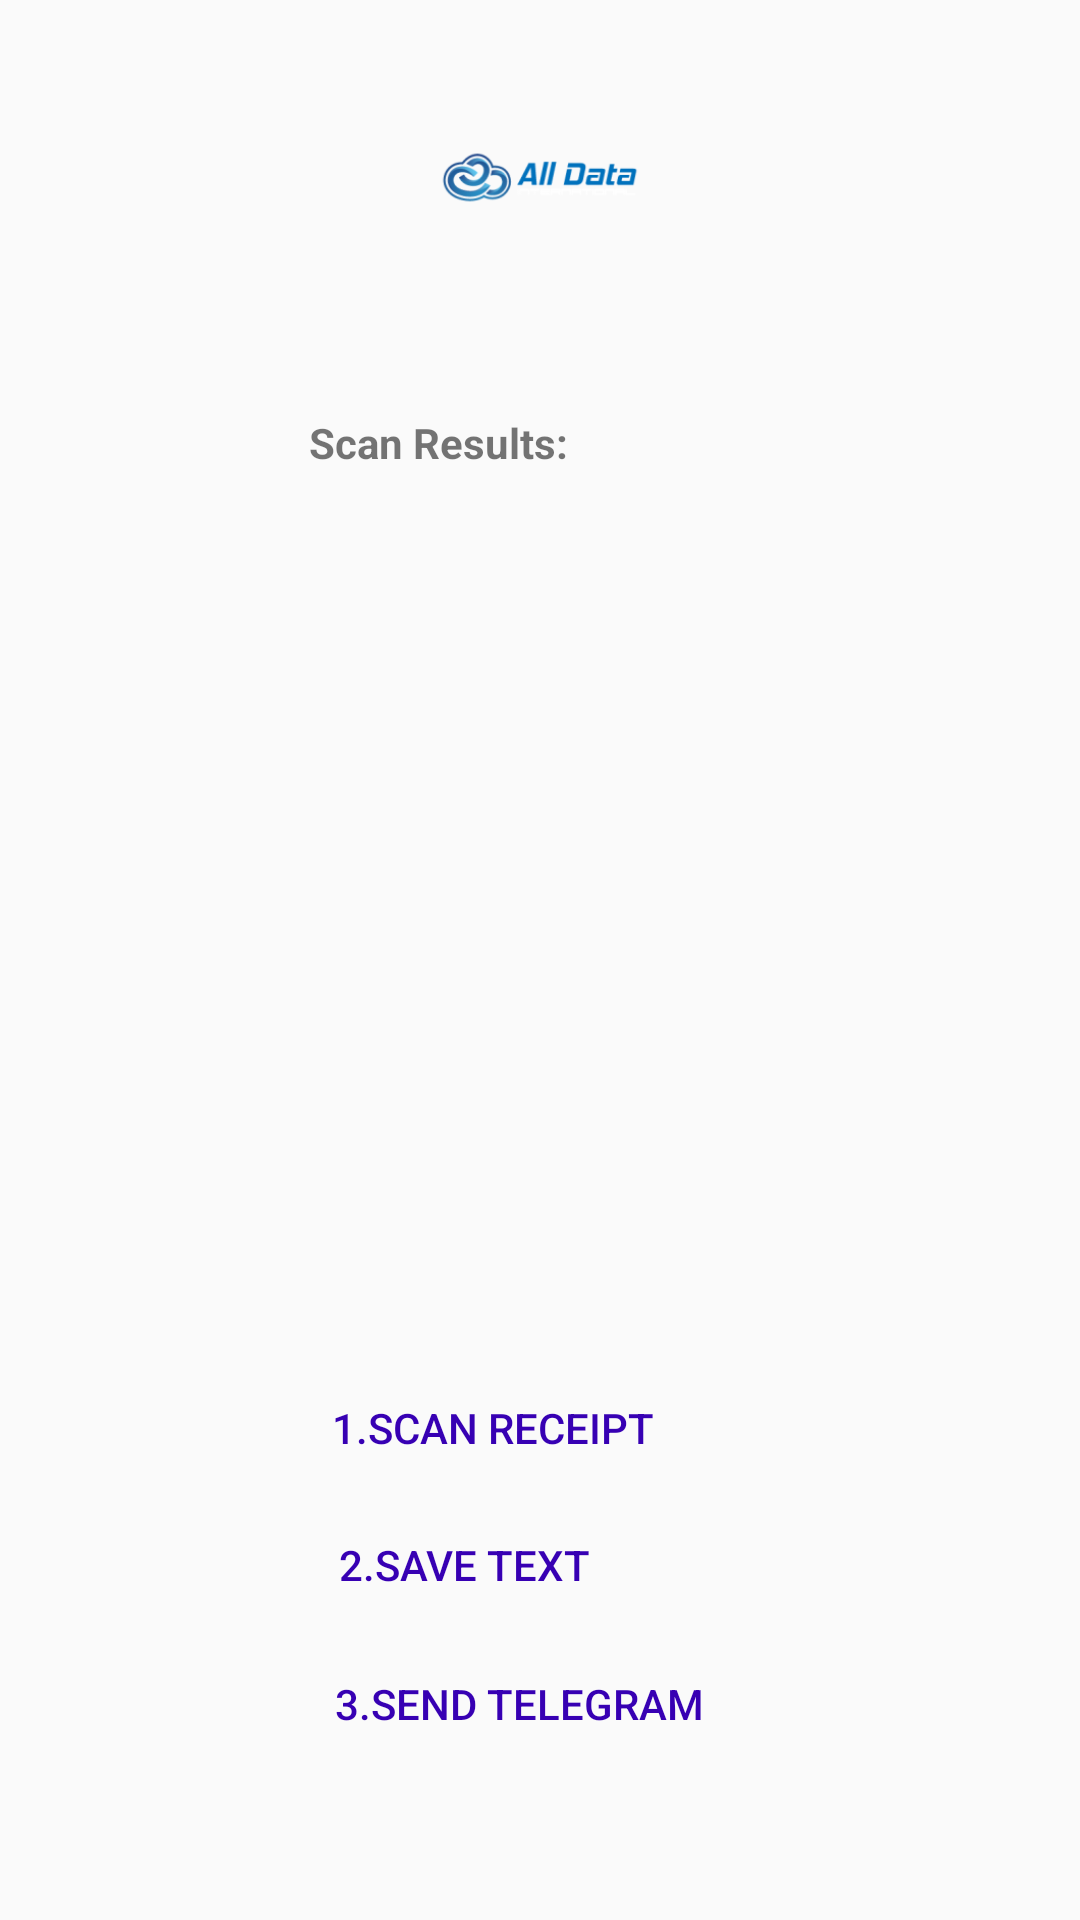

This screen was rendered from an Android layout file. Write that file and the resources it references.
<!-- AndroidManifest.xml: application theme AppTheme -->
<!-- res/layout/activity_main.xml -->
<?xml version="1.0" encoding="utf-8"?>
<android.support.constraint.ConstraintLayout xmlns:android="http://schemas.android.com/apk/res/android"
    xmlns:app="http://schemas.android.com/apk/res-auto"
    xmlns:tools="http://schemas.android.com/tools"
    android:id="@+id/activity_main"
    android:layout_width="match_parent"
    android:layout_height="match_parent"
    tools:context="com.uthoo.www.ocr.MainActivity">

    <ImageView
        android:id="@+id/imageView"
        android:layout_width="167dp"
        android:layout_height="110dp"
        android:layout_marginTop="4dp"
        app:layout_constraintLeft_toLeftOf="parent"
        app:layout_constraintRight_toRightOf="parent"
        app:layout_constraintTop_toTopOf="parent"
        app:srcCompat="@mipmap/ic_launcher_foreground"
        tools:layout_constraintLeft_creator="1"
        tools:layout_constraintRight_creator="1" />


    <Button
        android:id="@+id/button1"
        style="@style/Widget.AppCompat.Button.Borderless"
        android:layout_width="158dp"
        android:layout_height="45dp"
        android:layout_marginBottom="96dp"
        android:text="2.Save Text"
        android:textColor="@color/colorPrimaryDark"
        app:layout_constraintBottom_toBottomOf="parent"
        app:layout_constraintHorizontal_bias="0.375"
        app:layout_constraintLeft_toLeftOf="parent"
        app:layout_constraintRight_toRightOf="parent"
        tools:layout_constraintLeft_creator="1"
        tools:layout_constraintRight_creator="1" />

    <Button
        android:id="@+id/button"
        style="@style/Widget.AppCompat.Button.Borderless"
        android:layout_width="154dp"
        android:layout_height="wrap_content"
        android:layout_marginBottom="140dp"
        android:text="1.scan receipt"
        android:textColor="@color/colorPrimaryDark"
        app:layout_constraintBottom_toBottomOf="parent"
        app:layout_constraintHorizontal_bias="0.424"
        app:layout_constraintLeft_toLeftOf="parent"
        app:layout_constraintRight_toRightOf="parent"
        tools:layout_constraintLeft_creator="1"
        tools:layout_constraintRight_creator="1" />

    <Button
        android:id="@+id/button14"
        style="@style/Widget.AppCompat.Button.Borderless"
        android:layout_width="154dp"
        android:layout_height="0dp"
        android:layout_marginBottom="48dp"
        android:text="3.Send Telegram "
        android:textColor="@color/colorPrimaryDark"
        app:layout_constraintBottom_toBottomOf="parent"
        app:layout_constraintHorizontal_bias="0.474"
        app:layout_constraintLeft_toLeftOf="parent"
        app:layout_constraintRight_toRightOf="parent"
        tools:layout_constraintLeft_creator="1"
        tools:layout_constraintRight_creator="1" />

    <TextView
        android:id="@+id/textView"
        android:layout_width="154dp"
        android:layout_height="wrap_content"
        android:layout_marginTop="24dp"
        android:text="Scan Results:"
        android:textAllCaps="false"
        android:textStyle="normal|bold"
        app:layout_constraintLeft_toLeftOf="parent"
        app:layout_constraintRight_toRightOf="parent"
        app:layout_constraintTop_toBottomOf="@+id/imageView"
        tools:layout_constraintLeft_creator="1"
        tools:layout_constraintRight_creator="1" />

    <ScrollView
        android:layout_width="387dp"
        android:layout_height="280dp"
        android:layout_marginTop="8dp"
        android:paddingLeft="5dp"
        android:paddingRight="5dp"
        app:layout_constraintBottom_toTopOf="@+id/button1"
        app:layout_constraintHorizontal_bias="0.666"
        app:layout_constraintLeft_toLeftOf="parent"
        app:layout_constraintRight_toRightOf="parent"
        app:layout_constraintTop_toBottomOf="@+id/textView"
        app:layout_constraintVertical_bias="0.367"
        tools:layout_constraintBottom_creator="1"
        tools:layout_constraintLeft_creator="1"
        tools:layout_constraintRight_creator="1"
        tools:layout_constraintTop_creator="1">

        <LinearLayout
            android:layout_width="match_parent"
            android:layout_height="wrap_content"
            android:orientation="vertical">

            <TextView
                android:id="@+id/results"
                android:layout_width="wrap_content"
                android:layout_height="wrap_content"
                android:layout_marginTop="8dp"
                android:textIsSelectable="true"
                app:layout_constraintLeft_toLeftOf="parent"
                app:layout_constraintRight_toRightOf="parent"
                tools:layout_constraintLeft_creator="1"
                tools:layout_constraintRight_creator="1"
                tools:layout_constraintTop_creator="1" />
        </LinearLayout>
    </ScrollView>

    <TextView
        android:id="@+id/tvJsonItem2"
        android:text=""
        android:layout_width="wrap_content"
        android:layout_height="wrap_content"
        tools:ignore="MissingConstraints" />


</android.support.constraint.ConstraintLayout>
<!-- resources referenced by this layout -->
<resources>
  <!-- mipmap ic_launcher_foreground: png bitmap (mipmap-hdpi, 4020 bytes) -->
  <style name="AppTheme" parent="Theme.AppCompat.Light.DarkActionBar">
          
          <item name="colorPrimary">#03A9F4</item>
          <item name="colorPrimaryDark">@color/colorPrimaryDark</item>
          <item name="colorAccent">@color/colorAccent</item>
      </style>
  <!-- not gathered from this repository: default colours our renderer supplied (Android Studio template values) -->
  <color name="colorPrimaryDark">#FF3700B3</color>
  <color name="colorAccent">#FF03DAC5</color>
</resources>
